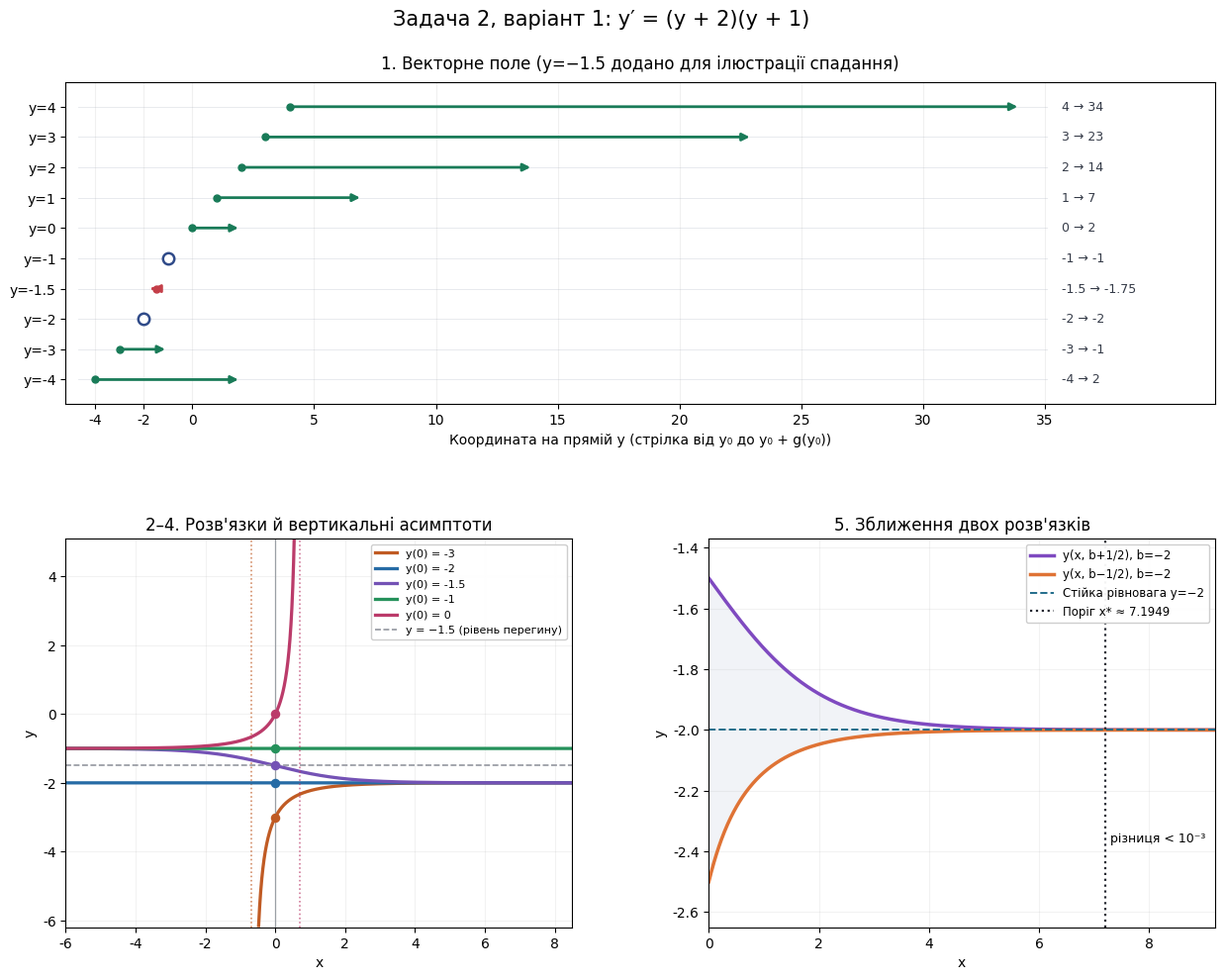

Python code for this plot:
import argparse
from pathlib import Path

import matplotlib.pyplot as plt
import numpy as np


def g(y):
    return (y + 2) * (y + 1)


def constant(y0):
    if y0 == -2:
        raise ValueError("Для y0=-2 є окремий сталий розв'язок")
    return (y0 + 1) / (y0 + 2)


def asymptote(y0):
    if y0 < -2 or y0 > -1:
        return np.log((y0 + 2) / (y0 + 1))
    return None


def maximal_interval(y0):
    star = asymptote(y0)
    if star is None:
        return (-np.inf, np.inf)
    return (star, np.inf) if y0 < -2 else (-np.inf, star)


def solution(x, y0):
    x = np.asarray(x, dtype=float)
    if y0 in (-2, -1):
        return np.full_like(x, y0)
    C = constant(y0)
    low, high = maximal_interval(y0)
    within = (x > low) & (x < high)
    with np.errstate(over="ignore", divide="ignore", invalid="ignore"):
        result = -2 + 1 / (1 - C * np.exp(x))
    return np.where(within, result, np.nan)


def threshold():
    t = (3998 + np.sqrt(3998**2 + 12)) / 6
    return np.log(t)


def print_analysis():
    print("ЛАБОРАТОРНА РОБОТА №1 | ЗАДАЧА 2 | ВАРІАНТ 1")
    print("Рівняння: y' = g(y) = y²+3y+2 = (y+2)(y+1)")
    print("1. Векторне поле на прямій y (початок -> кінець):")
    for y0 in (-4, -3, -2, -1, 0, 1, 2, 3, 4):
        print(f"   y={y0:2d}: g(y)={g(y0):2d}; {y0:2d} -> {y0+g(y0):2d}")
    print("2. Стаціонарні розв'язки: y=-2 і y=-1.")
    print("   Зростають при y<-2 та y>-1, спадають при -2<y<-1.")
    print("   y'' = (2y+3)(y+2)(y+1).")
    print("   Справжні точки перегину НЕсталих кривих: y=-3/2.")
    print("   Рівні y=-2 і y=-1 дають сталі криві, це НЕ перегини.")
    print("3. 1/[(y+2)(y+1)] = 1/(y+1)-1/(y+2).")
    print("   ln|(y+1)/(y+2)| = x + const;")
    print("   y(x,y0) = -2 + 1/[1 - ((y0+1)/(y0+2))*exp(x)], y0 != -2.")
    print("   y(x,-2)=-2; y(x,-1)=-1.")
    print("   y0<-2:  x*=ln((y0+2)/(y0+1))<0; I=(x*,+∞).")
    print("   -2<=y0<=-1: I=R.")
    print("   y0>-1:  x*=ln((y0+2)/(y0+1))>0; I=(-∞,x*).")
    print("4. Графіки: y0=-3, -2, -3/2, -1, 0 (по різних областях).")
    print("5. Межа b=-2 (стійка рівновага).")
    print("   y+(x)=y(x,-3/2)=-2+1/(1+e^x);")
    print("   y-(x)=y(x,-5/2)=-2+1/(1-3e^x).")
    print("   |y+(x)-y-(x)|=4e^x/[(1+e^x)(3e^x-1)], x>=0.")
    print("   Для <10^-3: 3t²-3998t-1>0, t=e^x>=1.")
    print("   Отже, x > ln((3998+sqrt(3998²+12))/6).")
    xcrit = threshold()
    print(f"   Числовий поріг x > {xcrit:.9f}.")
    for test_x in (0, xcrit, xcrit + 0.001, 8):
        gap = abs(solution(test_x, -1.5) - solution(test_x, -2.5))
        print(f"   x={test_x:.9f}: |y+ - y-| = {gap:.12f}")


def draw_plot():
    plt.rcParams.update({"font.family": "DejaVu Sans", "font.size": 10})
    fig = plt.figure(figsize=(13.2, 10.1), dpi=160)
    gs = fig.add_gridspec(2, 2, height_ratios=[0.91, 1.10], hspace=0.38, wspace=0.27)
    ax1, ax2, ax3 = (fig.add_subplot(gs[0, :]),
                     fig.add_subplot(gs[1, 0]),
                     fig.add_subplot(gs[1, 1]))

    samples = [-4, -3, -2, -1.5, -1, 0, 1, 2, 3, 4]
    for row, y0 in enumerate(samples):
        val = g(y0)
        color = "#197b58" if val > 0 else ("#c43f49" if val < 0 else "#304b89")
        ax1.plot([-4.7, 35.1], [row, row], color="#e6e8ed", lw=0.65, zorder=0)
        ax1.scatter([y0], [row], color=color, s=25, zorder=3)
        if abs(val) > 1e-12:
            ax1.annotate("", xy=(y0 + val, row), xytext=(y0, row),
                         arrowprops={"arrowstyle": "-|>", "lw": 2.0,
                                     "color": color, "mutation_scale": 11})
        else:
            ax1.scatter([y0], [row], s=68, facecolors="white",
                        edgecolors=color, linewidths=1.8, zorder=3)
        ax1.text(35.7, row, f"{y0:g} → {y0 + val:g}", va="center", fontsize=9,
                 color="#353b48")
    ax1.set_yticks(range(len(samples)), [f"y={y:g}" for y in samples])
    ax1.set_xlim(-5.2, 42.0)
    ax1.set_ylim(-0.8, len(samples) - 0.2)
    ax1.set_xticks([-4, -2, 0, 5, 10, 15, 20, 25, 30, 35])
    ax1.grid(axis="x", alpha=0.18)
    ax1.set_xlabel("Координата на прямій y (стрілка від y₀ до y₀ + g(y₀))")
    ax1.set_title("1. Векторне поле (y=−1.5 додано для ілюстрації спадання)", pad=10)

    xs = np.linspace(-6, 8.5, 5000)
    for y0, color in [(-3, "#c05b24"), (-2, "#266ba5"),
                      (-1.5, "#7452b5"), (-1, "#25915b"), (0, "#bb3b6a")]:
        values = solution(xs, y0)
        values[np.abs(values) > 6.2] = np.nan
        ax2.plot(xs, values, lw=2.35, color=color, label=f"y(0) = {y0:g}")
        ax2.scatter([0], [y0], s=34, color=color, zorder=4)
        star = asymptote(y0)
        if star is not None:
            ax2.axvline(star, ls=":", color=color, lw=1.15, alpha=0.72)
    ax2.axhline(-1.5, ls="--", color="#8f929b", lw=1.15,
                label="y = −1.5 (рівень перегину)")
    ax2.axvline(0, color="#9ba0a6", lw=0.9)
    ax2.set(xlim=(-6, 8.5), ylim=(-6.2, 5.1), xlabel="x", ylabel="y",
            title="2–4. Розв'язки й вертикальні асимптоти")
    ax2.grid(alpha=0.16)
    ax2.legend(fontsize=8, loc="upper right", framealpha=0.95)

    crit = threshold()
    xs = np.linspace(0, 9.2, 1000)
    upper = solution(xs, -1.5)
    lower = solution(xs, -2.5)
    ax3.plot(xs, upper, color="#7f4ac0", lw=2.5, label="y(x, b+1/2), b=−2")
    ax3.plot(xs, lower, color="#df7335", lw=2.5, label="y(x, b−1/2), b=−2")
    ax3.axhline(-2, ls="--", color="#236d8b", lw=1.4, label="Стійка рівновага y=−2")
    ax3.axvline(crit, ls=":", color="#252831", lw=1.6,
                label=f"Поріг x* ≈ {crit:.4f}")
    ax3.fill_between(xs, lower, upper, color="#9aa6c8", alpha=0.13)
    ax3.text(crit + 0.10, -2.37, "різниця < 10⁻³", fontsize=9)
    ax3.set(xlim=(0, 9.2), ylim=(-2.65, -1.37), xlabel="x", ylabel="y",
            title="5. Зближення двох розв'язків")
    ax3.grid(alpha=0.16)
    ax3.legend(fontsize=8.5, loc="upper right", framealpha=0.95)

    fig.suptitle("Задача 2, варіант 1: y′ = (y + 2)(y + 1)", fontsize=15, y=0.993)
    fig.subplots_adjust(top=0.92, bottom=0.075, left=0.09, right=0.97)
    return fig


def main():
    parser = argparse.ArgumentParser()
    parser.add_argument("--save", nargs="?", const="t2.png", default=None,
                        metavar="FILE", help="зберегти графік у PNG")
    args = parser.parse_args()
    print_analysis()
    fig = draw_plot()
    if args.save is not None:
        target = Path(args.save)
        fig.savefig(target, dpi=200, facecolor="white")
        print(f"Графік збережено: {target.resolve()}")
        plt.close(fig)
    else:
        plt.show()


if __name__ == "__main__":
    main()
